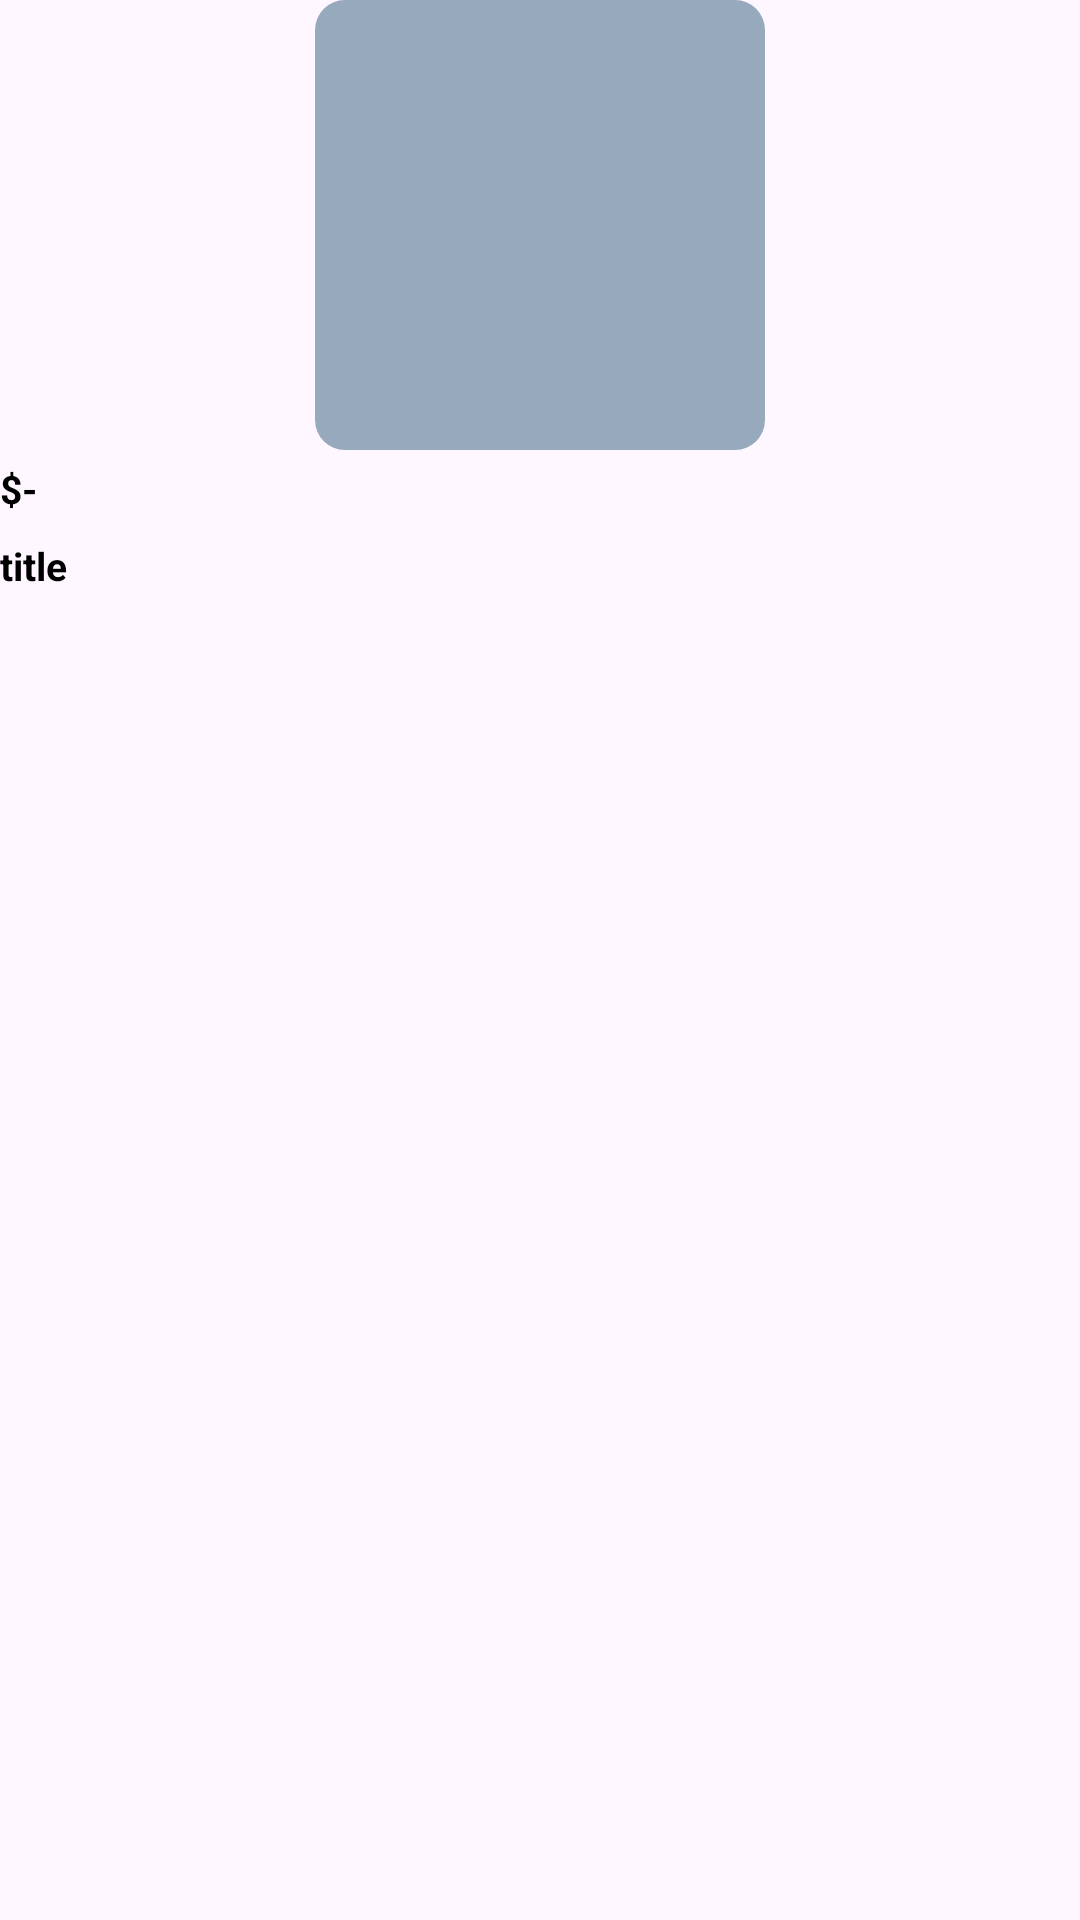

This screen was rendered from an Android layout file. Write that file and the resources it references.
<!-- AndroidManifest.xml: application theme Theme.ClothStoreApp -->
<!-- res/layout/viewholder_recommended.xml -->
<?xml version="1.0" encoding="utf-8"?>
<androidx.constraintlayout.widget.ConstraintLayout xmlns:android="http://schemas.android.com/apk/res/android"
    xmlns:app="http://schemas.android.com/apk/res-auto"
    xmlns:tools="http://schemas.android.com/tools"
    android:layout_width="wrap_content"
    android:layout_height="215dp"
    android:layout_margin="8dp">

    
    <ImageView
        android:id="@+id/pic"
        android:layout_width="150dp"
        android:layout_height="150dp"
        android:background="@drawable/grey_bg"
        app:layout_constraintStart_toStartOf="parent"
        app:layout_constraintEnd_toEndOf="parent"
        app:layout_constraintTop_toTopOf="parent"
        tools:srcCompat="@drawable/cloth" />

    
    <ImageView
        app:tint="#FF69B4"
        android:id="@+id/imageView3"
        android:layout_width="33dp"
        android:layout_height="24dp"
        android:layout_marginStart="4dp"
        android:layout_marginTop="4dp"
        app:layout_constraintStart_toStartOf="parent"
        app:layout_constraintTop_toTopOf="parent"
        app:srcCompat="@drawable/love" />

    
    <TextView
        android:id="@+id/priceTxt"
        android:layout_width="wrap_content"
        android:layout_height="wrap_content"
        android:layout_marginTop="4dp"
        android:text="$-"
        android:textColor="@color/black"
        android:textStyle="bold"
        android:textSize="13sp"
        app:layout_constraintStart_toStartOf="parent"
        app:layout_constraintTop_toBottomOf="@+id/pic" />

    

    

    <ImageView
        android:id="@+id/imageView6"
        android:layout_width="20dp"
        android:layout_height="15dp"
        android:layout_marginTop="4dp"
        app:layout_constraintEnd_toEndOf="parent"
        app:layout_constraintHorizontal_bias="1.0"
        app:layout_constraintStart_toEndOf="@+id/imageView3"
        app:layout_constraintTop_toTopOf="@+id/pic"
        app:srcCompat="@drawable/star" />

    <TextView
        android:id="@+id/titleTxt"
        android:layout_width="0dp"
        android:layout_height="wrap_content"
        android:layout_marginTop="8dp"
        android:singleLine="true"
        android:text="title"
        android:textColor="@color/black"
        android:textSize="13sp"
        android:textStyle="bold"
        app:layout_constraintTop_toBottomOf="@+id/priceTxt"
        app:layout_constraintStart_toStartOf="parent"
        app:layout_constraintEnd_toEndOf="parent" />

    <TextView
        android:id="@+id/stockStatusTxt"
        android:layout_width="wrap_content"
        android:layout_height="wrap_content"
        android:layout_marginTop="4dp"
        android:textSize="20sp"
        android:textColor="@android:color/holo_red_dark"
        tools:ignore="MissingConstraints" />

</androidx.constraintlayout.widget.ConstraintLayout>
<!-- resources referenced by this layout -->
<resources>
  <color name="black">#FF000000</color>
  <!-- drawable grey_bg (drawable) -->
  <?xml version="1.0" encoding="utf-8"?>
  <selector xmlns:android="http://schemas.android.com/apk/res/android">
  <item>
      <shape android:shape="rectangle">
          <solid android:color="@color/g_blue_gray200"/>
          <corners android:radius="10dp" />
      </shape>
  </item>
  </selector>
  <style name="Theme.ClothStoreApp" parent="Base.Theme.ClothStoreApp" />
  <color name="g_blue_gray200">#97AABD</color>
  <style name="Base.Theme.ClothStoreApp" parent="Theme.Material3.DayNight.NoActionBar">
          
          
      </style>
</resources>
